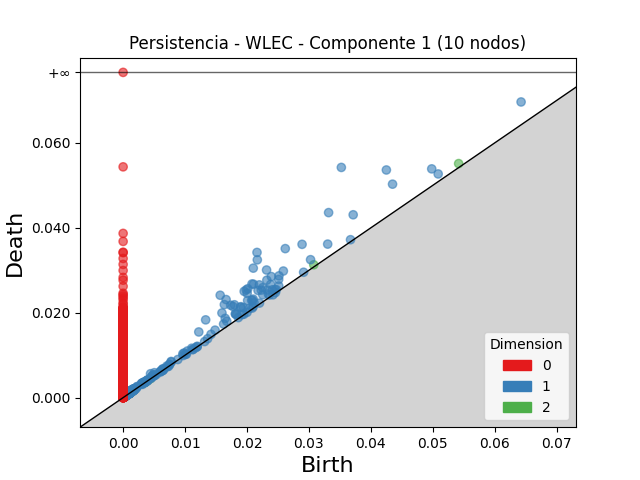

Source data for this figure (header and first rows):
dimension, birth, death
2, 0.05418, 0.05513
2, 0.03078, 0.0313
2, 0.001359, 0.001508
2, 0.00117, 0.00125
2, 0.00348, 0.003558
2, 0.001275, 0.001352
2, 0.003955, 0.004029
2, 0.00129, 0.001364
2, 0.0012, 0.00127
2, 0.004384, 0.00445
2, 0.003559, 0.003618
2, 0.001124, 0.00117
2, 0.001427, 0.001473
2, 0.001474, 0.001507
2, 0.001223, 0.001255
2, 0.0009412, 0.0009694
2, 0.001336, 0.001351
2, 0.0008018, 0.0008161
2, 0.0004326, 0.0004454
2, 0.001493, 0.001502
2, 0.001531, 0.001535
1, 0.03524, 0.05422
1, 0.02162, 0.0342
1, 0.04251, 0.05363
1, 0.02167, 0.03245
1, 0.03318, 0.04358
1, 0.02102, 0.03051
1, 0.02618, 0.0351
1, 0.01567, 0.02412
1, 0.0289, 0.03611
1, 0.02316, 0.03006
1, 0.0435, 0.05028
1, 0.01663, 0.0231
1, 0.02081, 0.02677
1, 0.03715, 0.04307
1, 0.02106, 0.02672
1, 0.01634, 0.02191
1, 0.02013, 0.02565
1, 0.01989, 0.02538
1, 0.01955, 0.02503
1, 0.06426, 0.06965
1, 0.01333, 0.01832
1, 0.02393, 0.02852
1, 0.02199, 0.02656
1, 0.02003, 0.02458
1, 0.02321, 0.02766
1, 0.01737, 0.02176
1, 0.04983, 0.05388
1, 0.01596, 0.01994
1, 0.02587, 0.02982
1, 0.01797, 0.02187
1, 0.01773, 0.02149
1, 0.02517, 0.02869
1, 0.02179, 0.02526
1, 0.02252, 0.0259
1, 0.01222, 0.01547
1, 0.03303, 0.03616
1, 0.02231, 0.02533
1, 0.02382, 0.02666
1, 0.0201, 0.02288
... 4,801 more rows
